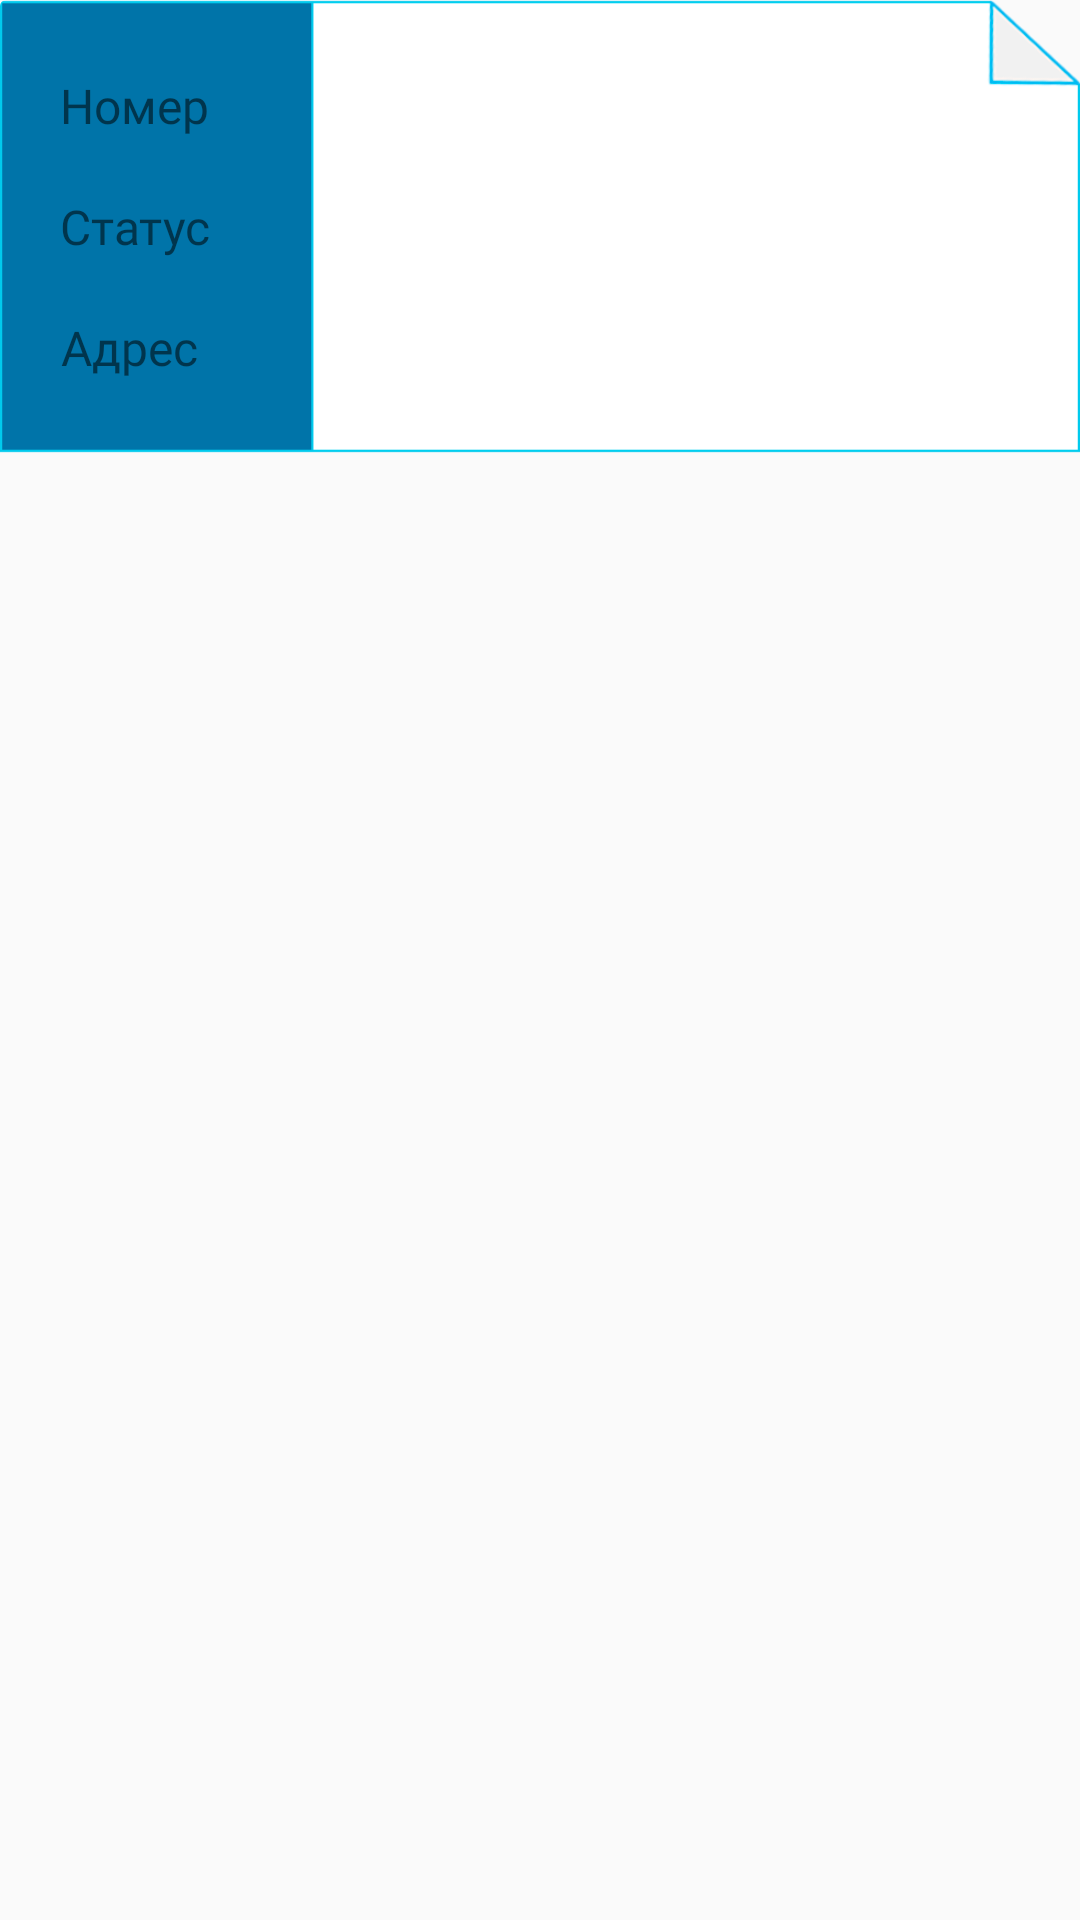

Here is an Android app screen rendered from its layout file. Give the layout XML and the strings, colors and styles it references.
<!-- AndroidManifest.xml: application theme AppTheme -->
<!-- res/layout/card_row.xml -->
<?xml version="1.0" encoding="utf-8"?>
<android.support.v7.widget.CardView xmlns:android="http://schemas.android.com/apk/res/android"
    xmlns:card_view="http://schemas.android.com/apk/res-auto"
    xmlns:tools="http://schemas.android.com/tools"
    android:layout_width="match_parent"
    android:layout_height="wrap_content"
    android:layout_marginLeft="15dp"
    android:layout_marginRight="15dp"
    android:layout_marginTop="20dp"
    android:clickable="true"
    android:focusable="true"
    android:foreground="?android:attr/selectableItemBackground"
    card_view:cardBackgroundColor="@android:color/transparent"
    card_view:cardElevation="0dp">

    <android.support.constraint.ConstraintLayout
        android:layout_width="match_parent"
        android:layout_height="wrap_content"

        android:background="@drawable/card_background">

        <TextView
            android:id="@+id/cardview_tv_number"
            android:layout_width="190dp"
            android:layout_height="wrap_content"
            android:layout_marginStart="124dp"
            android:layout_marginTop="25dp"
            android:textAlignment="center"
            android:textSize="15sp"
            card_view:layout_constraintStart_toStartOf="parent"
            card_view:layout_constraintTop_toTopOf="parent"
            android:layout_marginLeft="124dp" />

        <TextView
            android:id="@+id/cardview_tv_status"
            android:layout_width="190dp"
            android:layout_height="wrap_content"
            android:layout_marginStart="124dp"
            android:layout_marginTop="20dp"
            android:textAlignment="center"
            android:textSize="15sp"
            card_view:layout_constraintStart_toStartOf="parent"
            card_view:layout_constraintTop_toBottomOf="@+id/cardview_tv_number"
            android:layout_marginLeft="124dp" />

        <TextView
            android:id="@+id/cardview_tv_address"
            android:layout_width="190dp"
            android:layout_height="wrap_content"
            android:layout_marginBottom="25dp"
            android:layout_marginStart="124dp"
            android:layout_marginTop="20dp"
            android:textAlignment="center"
            android:textSize="15sp"
            card_view:layout_constraintBottom_toBottomOf="parent"
            card_view:layout_constraintStart_toStartOf="parent"
            card_view:layout_constraintTop_toBottomOf="@+id/cardview_tv_status"
            card_view:layout_constraintVertical_bias="0.0"
            android:layout_marginLeft="124dp" />

        <TextView
            android:id="@+id/textView4"
            android:layout_width="wrap_content"
            android:layout_height="wrap_content"
            android:layout_marginStart="20dp"
            android:fontFamily="@font/open_sans_bold"
            android:text="Номер"
            android:textAlignment="center"
            android:textColor="@color/colorWhite"
            android:textSize="16sp"
            card_view:layout_constraintBottom_toBottomOf="@+id/cardview_tv_number"
            card_view:layout_constraintStart_toStartOf="parent"
            card_view:layout_constraintTop_toTopOf="@+id/cardview_tv_number"
            android:layout_marginLeft="20dp" />

        <TextView
            android:id="@+id/textView22"
            android:layout_width="wrap_content"
            android:layout_height="wrap_content"
            android:fontFamily="@font/open_sans_bold"
            android:text="Статус"
            android:textAlignment="center"
            android:textColor="@color/colorWhite"
            android:textSize="16sp"
            card_view:layout_constraintBottom_toBottomOf="@+id/cardview_tv_status"
            card_view:layout_constraintStart_toStartOf="@+id/textView4"
            card_view:layout_constraintTop_toTopOf="@+id/cardview_tv_status" />

        <TextView
            android:id="@+id/textView23"
            android:layout_width="wrap_content"
            android:layout_height="wrap_content"
            android:layout_marginEnd="8dp"
            android:layout_marginStart="4dp"
            android:fontFamily="@font/open_sans_bold"
            android:text="Адрес"
            android:textAlignment="center"
            android:textColor="@color/colorWhite"
            android:textSize="16sp"
            card_view:layout_constraintBottom_toBottomOf="@+id/cardview_tv_address"
            card_view:layout_constraintEnd_toEndOf="@+id/textView22"
            card_view:layout_constraintStart_toStartOf="@+id/textView22"
            card_view:layout_constraintTop_toTopOf="@+id/cardview_tv_address"
            android:layout_marginRight="8dp"
            android:layout_marginLeft="4dp" />
    </android.support.constraint.ConstraintLayout>

</android.support.v7.widget.CardView>
<!-- resources referenced by this layout -->
<resources>
  <!-- drawable card_background: png bitmap (drawable, 3852 bytes) -->
  <style name="AppTheme" parent="Theme.AppCompat.Light.DarkActionBar">
          
          <item name="colorPrimary">@color/colorPrimary</item>
          <item name="colorPrimaryDark">@color/colorPrimaryDark</item>
          <item name="colorAccent">@color/colorAccent</item>
      </style>
  <!-- not gathered from this repository: default colours our renderer supplied (Android Studio template values) -->
  <color name="colorPrimary">#FF6200EE</color>
  <color name="colorPrimaryDark">#FF3700B3</color>
  <color name="colorAccent">#FF03DAC5</color>
</resources>
